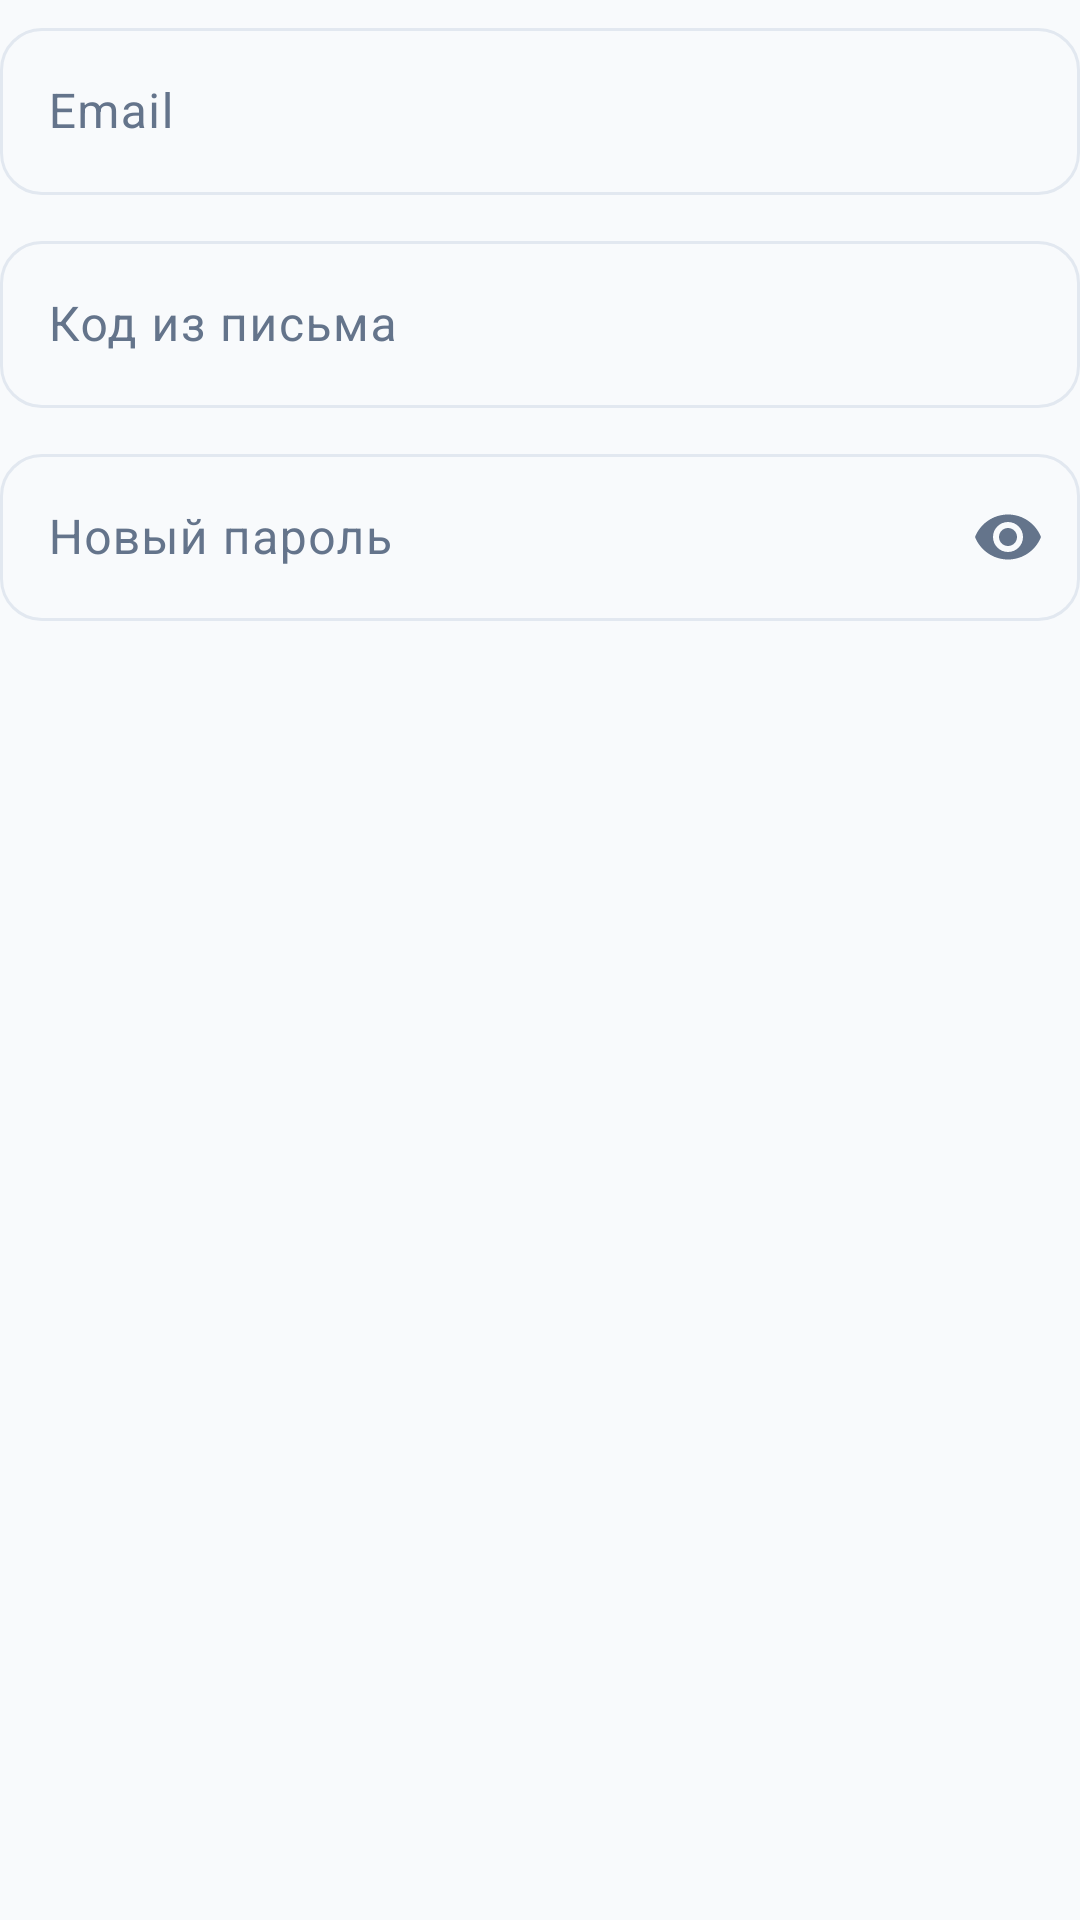

This screen was rendered from an Android layout file. Write that file and the resources it references.
<!-- AndroidManifest.xml: application theme Theme.DipProj -->
<!-- res/layout/dialog_forgot_password.xml -->
<?xml version="1.0" encoding="utf-8"?>
<LinearLayout xmlns:android="http://schemas.android.com/apk/res/android"
    xmlns:app="http://schemas.android.com/apk/res-auto"
    android:layout_width="match_parent"
    android:layout_height="wrap_content"
    android:orientation="vertical"
    android:paddingTop="4dp">

    <com.google.android.material.textfield.TextInputLayout
        android:id="@+id/forgotEmailLayout"
        style="@style/Widget.Material3.TextInputLayout.OutlinedBox"
        android:layout_width="match_parent"
        android:layout_height="wrap_content"
        android:hint="@string/auth_email_hint"
        app:boxCornerRadiusBottomEnd="14dp"
        app:boxCornerRadiusBottomStart="14dp"
        app:boxCornerRadiusTopEnd="14dp"
        app:boxCornerRadiusTopStart="14dp">

        <com.google.android.material.textfield.TextInputEditText
            android:id="@+id/forgotEmailInput"
            android:layout_width="match_parent"
            android:layout_height="wrap_content"
            android:inputType="textEmailAddress"
            android:maxLines="1" />
    </com.google.android.material.textfield.TextInputLayout>

    <com.google.android.material.textfield.TextInputLayout
        android:id="@+id/forgotCodeLayout"
        style="@style/Widget.Material3.TextInputLayout.OutlinedBox"
        android:layout_width="match_parent"
        android:layout_height="wrap_content"
        android:layout_marginTop="10dp"
        android:hint="@string/auth_forgot_code_hint"
        app:boxCornerRadiusBottomEnd="14dp"
        app:boxCornerRadiusBottomStart="14dp"
        app:boxCornerRadiusTopEnd="14dp"
        app:boxCornerRadiusTopStart="14dp">

        <com.google.android.material.textfield.TextInputEditText
            android:id="@+id/forgotCodeInput"
            android:layout_width="match_parent"
            android:layout_height="wrap_content"
            android:inputType="number"
            android:maxLength="6"
            android:maxLines="1" />
    </com.google.android.material.textfield.TextInputLayout>

    <com.google.android.material.textfield.TextInputLayout
        android:id="@+id/forgotNewPasswordLayout"
        style="@style/Widget.Material3.TextInputLayout.OutlinedBox"
        android:layout_width="match_parent"
        android:layout_height="wrap_content"
        android:layout_marginTop="10dp"
        android:hint="@string/auth_forgot_new_password_hint"
        app:boxCornerRadiusBottomEnd="14dp"
        app:boxCornerRadiusBottomStart="14dp"
        app:boxCornerRadiusTopEnd="14dp"
        app:boxCornerRadiusTopStart="14dp"
        app:endIconMode="password_toggle">

        <com.google.android.material.textfield.TextInputEditText
            android:id="@+id/forgotNewPasswordInput"
            android:layout_width="match_parent"
            android:layout_height="wrap_content"
            android:inputType="textPassword"
            android:maxLines="1" />
    </com.google.android.material.textfield.TextInputLayout>

</LinearLayout>
<!-- resources referenced by this layout -->
<resources>
  <string name="auth_email_hint">Email</string>
  <string name="auth_forgot_code_hint">Код из письма</string>
  <string name="auth_forgot_new_password_hint">Новый пароль</string>
  <style name="Theme.DipProj" parent="Base.Theme.DipProj" />
  <style name="Base.Theme.DipProj" parent="Theme.Material3.DayNight.NoActionBar">
          <item name="colorPrimary">@color/md_primary</item>
          <item name="colorOnPrimary">@color/md_on_primary</item>
          <item name="colorPrimaryContainer">@color/md_primary_container</item>
          <item name="colorOnPrimaryContainer">@color/md_on_primary_container</item>
  
          <item name="colorSecondary">@color/md_secondary</item>
          <item name="colorOnSecondary">@color/md_on_secondary</item>
          <item name="colorSecondaryContainer">@color/md_secondary_container</item>
          <item name="colorOnSecondaryContainer">@color/md_on_secondary_container</item>
  
          <item name="colorSurface">@color/md_surface</item>
          <item name="colorOnSurface">@color/md_on_surface</item>
          <item name="colorSurfaceVariant">@color/md_surface_variant</item>
          <item name="colorOnSurfaceVariant">@color/md_on_surface_variant</item>
  
          <item name="colorOutline">@color/md_outline</item>
          <item name="colorError">@color/md_error</item>
          <item name="colorOnError">@color/md_on_error</item>
  
          <item name="android:colorBackground">@color/md_background</item>
          <item name="backgroundColor">@color/md_background</item>
  
          <item name="android:statusBarColor">@color/md_status_bar</item>
          <item name="android:navigationBarColor">@color/md_surface</item>
          <item name="android:windowLightStatusBar">true</item>
          <item name="android:windowLightNavigationBar">true</item>
      </style>
  <color name="md_primary">#4F46E5</color>
  <color name="md_on_primary">#FFFFFF</color>
  <color name="md_primary_container">#E0E7FF</color>
  <color name="md_on_primary_container">#312E81</color>
  <color name="md_secondary">#0891B2</color>
  <color name="md_on_secondary">#FFFFFF</color>
  <color name="md_secondary_container">#CFFAFE</color>
  <color name="md_on_secondary_container">#164E63</color>
  <color name="md_surface">#FFFFFF</color>
  <color name="md_on_surface">#0F172A</color>
  <color name="md_surface_variant">#F1F5F9</color>
  <color name="md_on_surface_variant">#64748B</color>
  <color name="md_outline">#E2E8F0</color>
  <color name="md_error">#DC2626</color>
  <color name="md_on_error">#FFFFFF</color>
  <color name="md_background">#F8FAFC</color>
  <color name="md_status_bar">#F8FAFC</color>
</resources>
